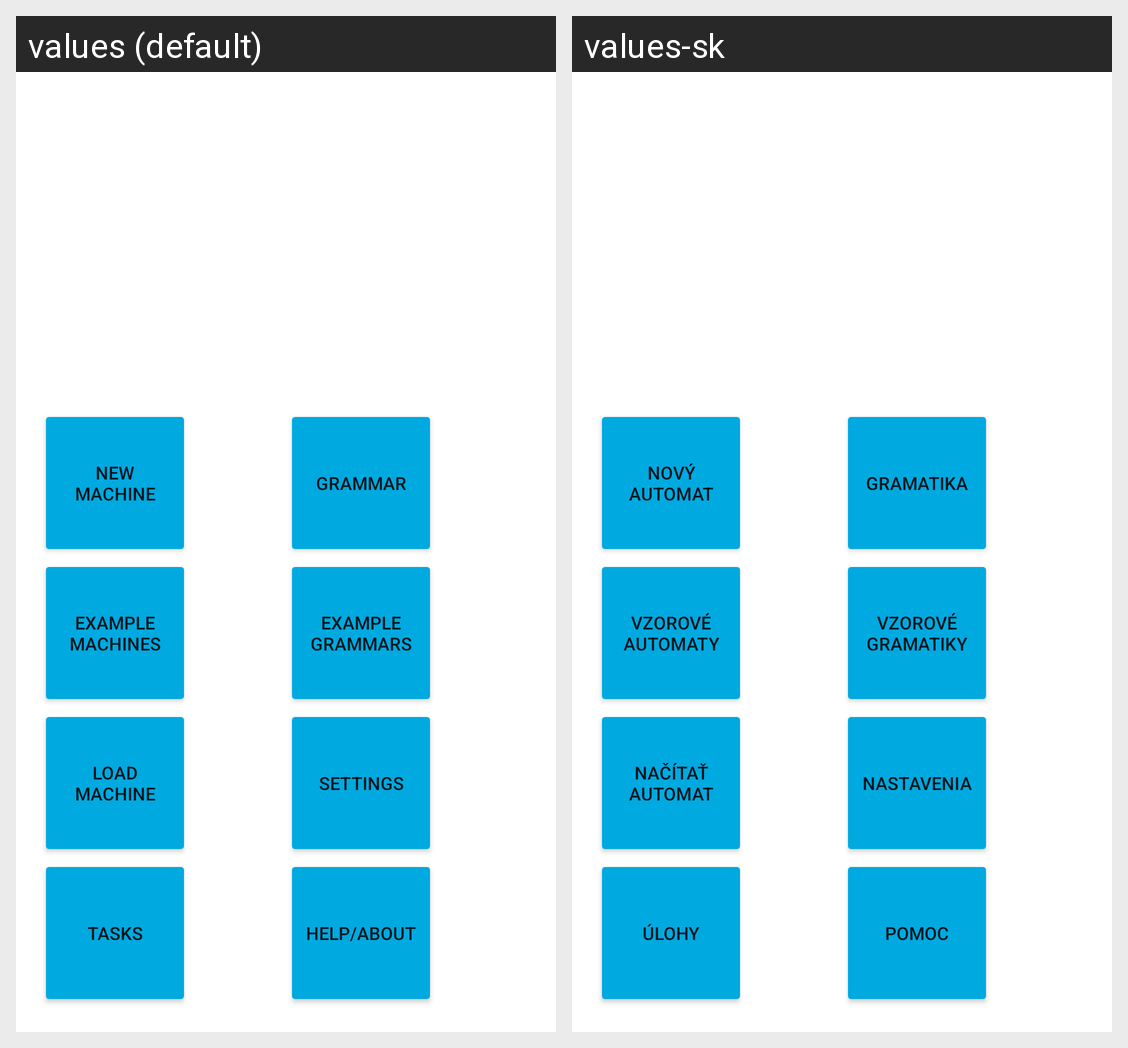

Strings drawn on this Android screen and how each of the app's shown locales translates them:
Android screen res/layout/activity_main_landscape.xml rendered under 2 locales, left to right: values (default), values-sk. Device: Nexus 5 (rendered at 1080×1920; each locale shown at half size, 540×960, under a caption strip naming it); theme AppTheme.
Strings drawn on this screen, with the default value and each locale's value (text and hints the layout hard-codes, and strings that could not be matched under every locale, appear in the picture but are not listed):

new_machine
  values: New Machine
  values-sk: Nový automat

example_machine
  values: Example Machines
  values-sk: Vzorové automaty

load_machine
  values: Load Machine
  values-sk: Načítať automat

tasks
  values: Tasks
  values-sk: Úlohy

grammar
  values: Grammar
  values-sk: Gramatika

example_grammar
  values: Example Grammars
  values-sk: Vzorové gramatiky

settings
  values: Settings
  values-sk: Nastavenia

help_about
  values: Help/About
  values-sk: Pomoc
